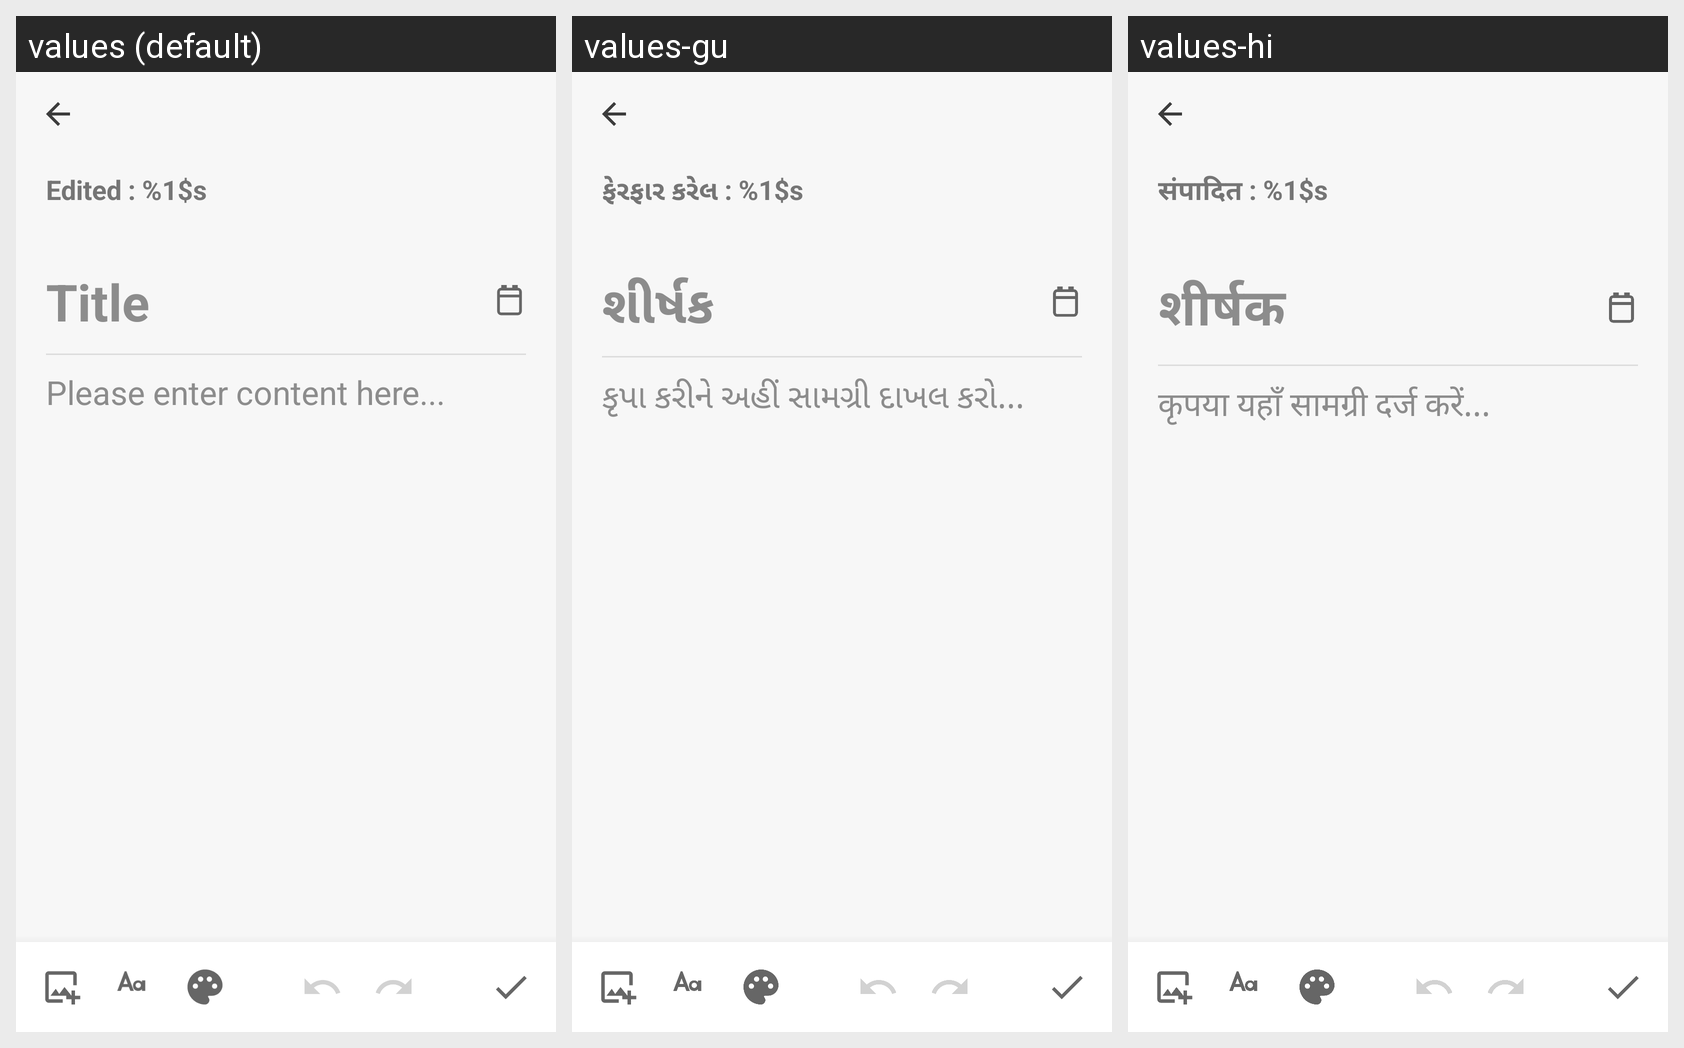

Locale-by-locale string values for the Android screen shown in this grid:
Android screen res/layout/activity_add_note.xml rendered under 3 locales, left to right: values (default), values-gu, values-hi. Device: Nexus 5 (rendered at 1080×1920; each locale shown at half size, 540×960, under a caption strip naming it); theme Theme.QuickNotes.
Strings drawn on this screen, with the default value and each locale's value (text and hints the layout hard-codes, and strings that could not be matched under every locale, appear in the picture but are not listed):

edited_label
  values: Edited : %1$s
  values-gu: ફેરફાર કરેલ : %1$s
  values-hi: संपादित : %1$s

title_hint
  values: Title
  values-gu: શીર્ષક
  values-hi: शीर्षक

content_hint
  values: Please enter content here...
  values-gu: કૃપા કરીને અહીં સામગ્રી દાખલ કરો...
  values-hi: कृपया यहाँ सामग्री दर्ज करें...
